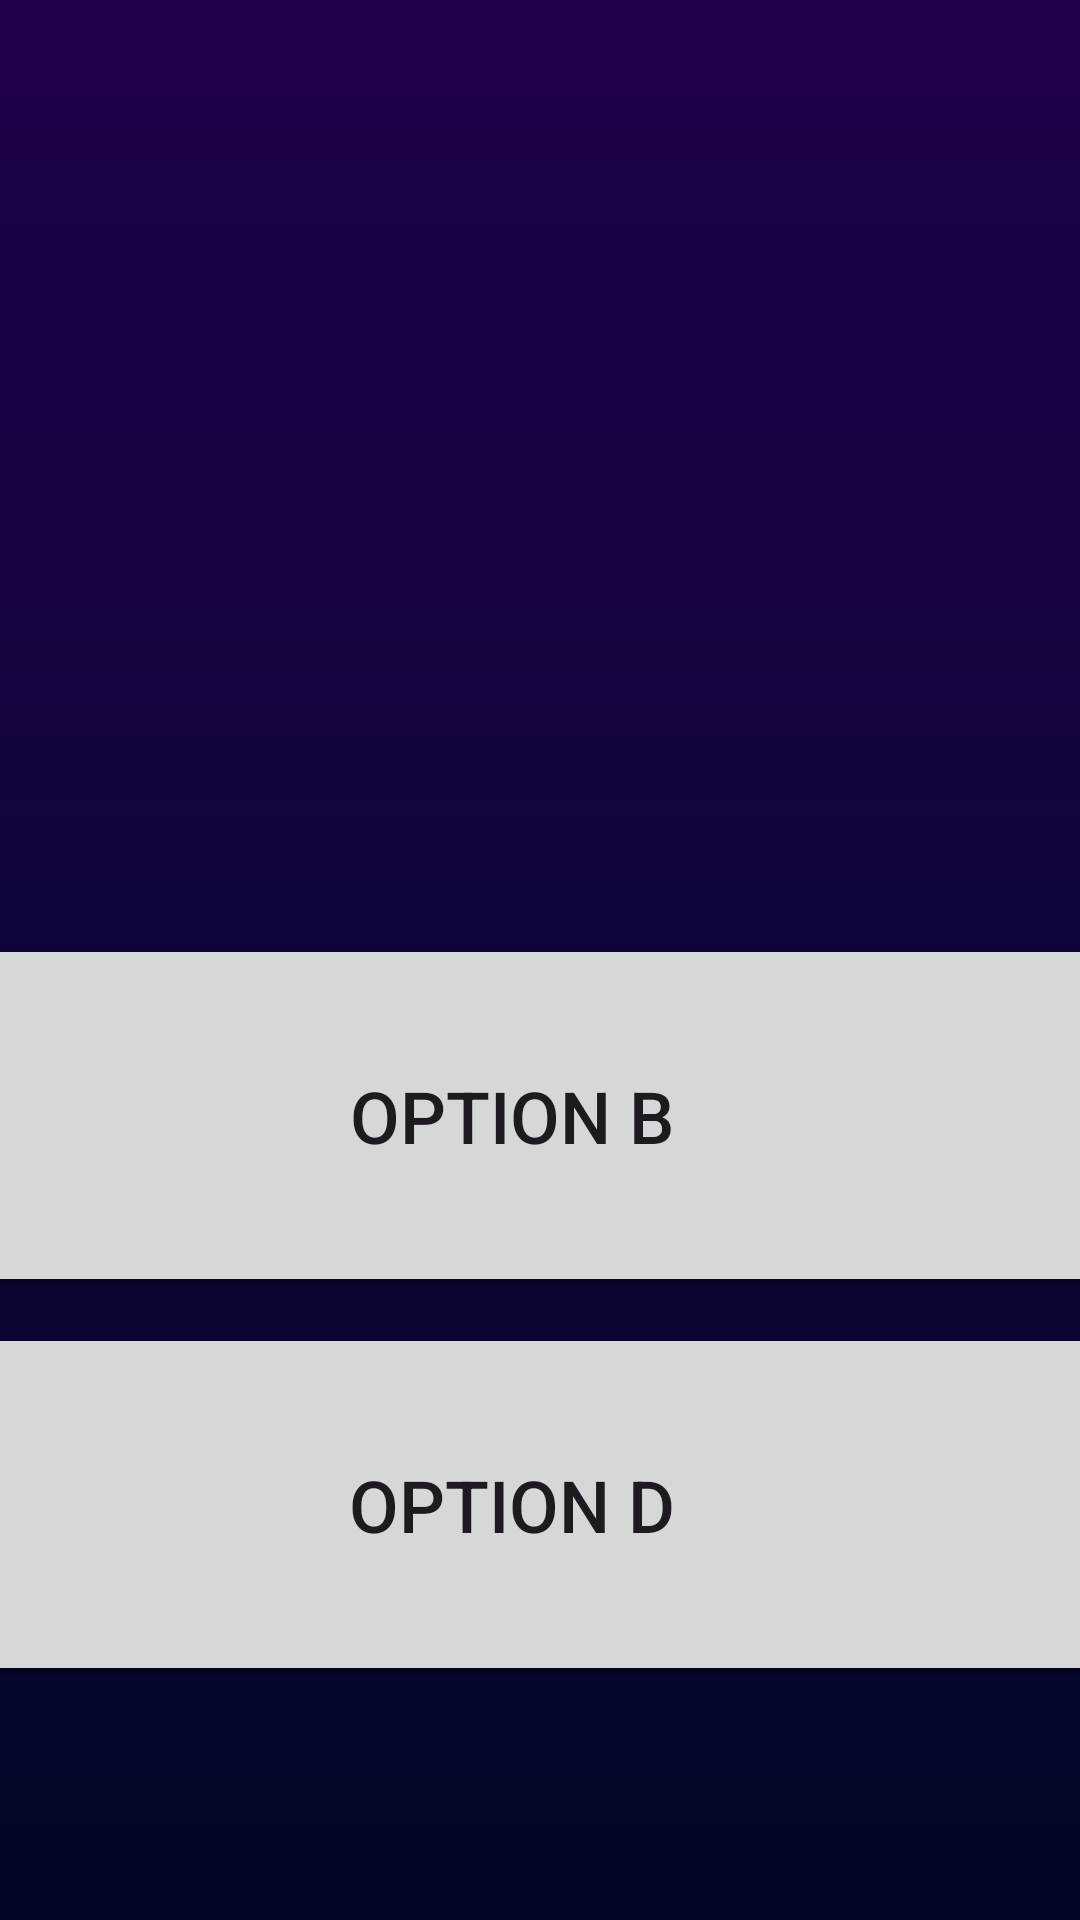

Reconstruct the res/layout file that produces this screen, plus the resources it refers to.
<!-- AndroidManifest.xml: application theme Theme.Codelingo -->
<!-- res/layout/fragment_slide_multiple_choice.xml -->
<?xml version="1.0" encoding="utf-8"?>
<androidx.constraintlayout.widget.ConstraintLayout xmlns:android="http://schemas.android.com/apk/res/android"
    xmlns:app="http://schemas.android.com/apk/res-auto"
    xmlns:tools="http://schemas.android.com/tools"
    android:layout_width="match_parent"
    android:layout_height="match_parent"
    android:background="@drawable/login_background">

    <Button
        android:id="@+id/optionA_button"
        android:layout_width="387dp"
        android:layout_height="121dp"
        android:text="@string/optionA"
        android:textSize="24sp"
        app:layout_constraintBottom_toBottomOf="parent"
        app:layout_constraintEnd_toEndOf="parent"
        app:layout_constraintHorizontal_bias="0.15"
        app:layout_constraintStart_toStartOf="parent"
        app:layout_constraintTop_toTopOf="parent"
        app:layout_constraintVertical_bias="0.6" />

    <Button
        android:id="@+id/optionB_button"
        android:layout_width="387dp"
        android:layout_height="121dp"
        android:text="@string/optionB"
        android:textSize="24sp"
        app:layout_constraintBottom_toBottomOf="parent"
        app:layout_constraintEnd_toEndOf="parent"
        app:layout_constraintHorizontal_bias="0.85"
        app:layout_constraintStart_toStartOf="parent"
        app:layout_constraintTop_toTopOf="parent"
        app:layout_constraintVertical_bias="0.6" />

    <Button
        android:id="@+id/optionC_button"
        android:layout_width="387dp"
        android:layout_height="121dp"
        android:text="@string/optionC"
        android:textSize="24sp"
        app:layout_constraintBottom_toBottomOf="parent"
        app:layout_constraintEnd_toEndOf="parent"
        app:layout_constraintHorizontal_bias="0.15"
        app:layout_constraintStart_toStartOf="parent"
        app:layout_constraintTop_toTopOf="parent"
        app:layout_constraintVertical_bias="0.85" />

    <Button
        android:id="@+id/optionD_button"
        android:layout_width="387dp"
        android:layout_height="121dp"
        android:text="@string/optionD"
        android:textSize="24sp"
        app:layout_constraintBottom_toBottomOf="parent"
        app:layout_constraintEnd_toEndOf="parent"
        app:layout_constraintHorizontal_bias="0.85"
        app:layout_constraintStart_toStartOf="parent"
        app:layout_constraintTop_toTopOf="parent"
        app:layout_constraintVertical_bias="0.85" />

    <TextView
        android:id="@+id/title_text"
        android:layout_width="wrap_content"
        android:layout_height="wrap_content"
        android:layout_marginStart="200dp"
        android:layout_marginEnd="200dp"
        android:layout_marginBottom="400dp"
        android:text="@string/hello_blank_fragment"
        android:textColor="@color/_bg__surface_pro_8___1_ek2_color"
        android:textSize="24sp"
        app:layout_constraintBottom_toBottomOf="parent"
        app:layout_constraintEnd_toEndOf="parent"
        app:layout_constraintHorizontal_bias="0.0"
        app:layout_constraintStart_toStartOf="parent"
        app:layout_constraintTop_toBottomOf="@+id/prompt_text"
        app:layout_constraintVertical_bias="0.05" />

    <TextView
        android:id="@+id/prompt_text"
        android:layout_width="0dp"
        android:layout_height="wrap_content"
        android:layout_marginStart="200dp"
        android:layout_marginTop="150dp"
        android:layout_marginEnd="200dp"
        android:layout_marginBottom="400dp"
        android:text="@string/hello_blank_fragment"
        android:textAlignment="center"
        android:textColor="@color/_bg__surface_pro_8___1_ek2_color"
        android:textSize="48sp"
        android:translationZ="-1dp"
        app:layout_constraintBottom_toBottomOf="parent"
        app:layout_constraintEnd_toEndOf="parent"
        app:layout_constraintStart_toStartOf="parent"
        app:layout_constraintTop_toTopOf="parent"
        app:layout_constraintVertical_bias="0.0" />
</androidx.constraintlayout.widget.ConstraintLayout>
<!-- resources referenced by this layout -->
<resources>
  <color name="_bg__surface_pro_8___1_ek2_color">#FFFFFF</color>
  <!-- drawable login_background (drawable) -->
  <?xml version="1.0" encoding="utf-8"?>
  <shape xmlns:android="http://schemas.android.com/apk/res/android">
      <gradient android:type="linear" android:angle="100"
          android:startColor="#1F014A" android:endColor="#010728"/>
  </shape>
  <string name="hello_blank_fragment">Hello blank fragment</string>
  <string name="optionA">Option A</string>
  <string name="optionB">Option B</string>
  <string name="optionC">Option C</string>
  <string name="optionD">Option D</string>
  <style name="Theme.Codelingo" parent="Base.Theme.Codelingo" />
  <style name="Base.Theme.Codelingo" parent="Theme.Material3.DayNight.NoActionBar">
          
          
      </style>
</resources>
